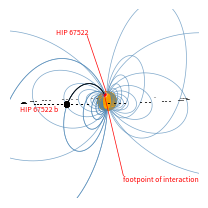

This figure's Python source: (Note: this script raises an exception after producing the figure.)
"""
UTF-8, Python 3

------------
HIP 67522
------------

Ekaterina Ilin, 2025, MIT License, ilin@astron.nl

Produces an illustration of the magnetic field lines of HIP 67522, HIP 67522 b,
its orbit, and the footpoint of the interaction between the magnetic field of
HIP 67522 and the planet.

"""

import numpy as np
import matplotlib.pyplot as plt

# Function to generate points for a sphere
def generate_sphere(radius=1, center=(0, 0, 0), resolution=50):
    u = np.linspace(0, 2 * np.pi, resolution)
    v = np.linspace(0, np.pi, resolution)
    x = center[0] + radius * np.outer(np.cos(u), np.sin(v))
    y = center[1] + radius * np.outer(np.sin(u), np.sin(v))
    z = center[2] + radius * np.outer(np.ones(np.size(u)), np.cos(v))
    return x, y, z

# Function to calculate the dipole field at a point
# The field is based on the magnetic dipole formula, which considers the
# position vector (x, y, z) relative to the dipole moment m. This implementation
# computes the field components Bx, By, and Bz based on the standard equations.
def dipole_field(x, y, z, m=(0, 0, 1)):
    r = np.sqrt(x**2 + y**2 + z**2)
    r5 = r**5
    dot_product = m[0] * x + m[1] * y + m[2] * z
    Bx = (3 * x * dot_product / r5) - m[0] / r**3
    By = (3 * y * dot_product / r5) - m[1] / r**3
    Bz = (3 * z * dot_product / r5) - m[2] / r**3
    return Bx, By, Bz

# Function to integrate field lines using Runge-Kutta method
# Field lines are computed by tracing the direction of the magnetic field vector
# at each point, normalized to prevent arbitrary step sizes. The function starts
# at an initial position (x0, y0, z0) and iteratively computes the next position
# based on the field direction. This approximates the path of field lines.
def integrate_field_line(x0, y0, z0, m, steps=1000, step_size=0.1):
    x, y, z = [x0], [y0], [z0]
    for _ in range(steps):
        Bx, By, Bz = dipole_field(x[-1], y[-1], z[-1], m)
        B_mag = np.sqrt(Bx**2 + By**2 + Bz**2)
        if B_mag == 0:
            break
        dx = step_size * Bx / B_mag
        dy = step_size * By / B_mag
        dz = step_size * Bz / B_mag

        # Prevent field lines from going inside the sphere
        next_x, next_y, next_z = x[-1] + dx, y[-1] + dy, z[-1] + dz
        if np.sqrt(next_x**2 + next_y**2 + next_z**2) < sphere_radius:
            break

        x.append(next_x)
        y.append(next_y)
        z.append(next_z)
    return np.array(x), np.array(y), np.array(z)


# Order field lines by proximity to the viewer (in z-axis direction)
def sort_field_lines_by_z(field_lines):
    return sorted(field_lines, key=lambda line: np.mean(line[2]), reverse=True)

# set font size to 6
plt.rcParams.update({'font.size': 5})
inch_mm = 0.03937008


if __name__ == "__main__":

    # star, field lines, special field line, small sphere and rotation axis, footpoint, footpoint, background
    colors_in_dark_mode = ["orange", "steelblue", "lightcyan", "steelblue", "moccasin", "red", "black"]
    colors_in_light_mode = ["orange", "steelblue", "black", "steelblue", "moccasin", "red", "white"]

    colors = colors_in_light_mode
    suffix = "light"

    # Generate sphere data for the main spherec
    sphere_radius = 1
    sphere_x, sphere_y, sphere_z = generate_sphere(radius=sphere_radius)

    # Generate dipole field lines
    # Field lines are initialized at points on the surface of the main sphere.
    # Each starting point corresponds to a specific position on the sphere surface,
    # and the field lines are traced from these points using the integration function.
    n_lines = 7

    # long and lat for magnetic field lines
    theta = np.linspace(0, 2 * np.pi, 5)
    phi = np.linspace(0, 1, n_lines*2) * np.pi / 2 + np.pi / 14


    m = (0, 0, 1)
    field_lines = []
    for t in theta:
        for p in phi:
            x0 = sphere_radius * np.sin(p) * np.cos(t)
            y0 = sphere_radius * np.sin(p) * np.sin(t)
            z0 = sphere_radius * np.cos(p)

            x, y, z = integrate_field_line(x0, y0, z0, m)

            # Rotate the field lines by 15 degrees around the z-axis
            x = x * np.cos(np.deg2rad(15)) + z * np.sin(np.deg2rad(15))
            z = -x * np.sin(np.deg2rad(15)) + z * np.cos(np.deg2rad(15))

            field_lines.append((x, y, z))

    field_lines = sort_field_lines_by_z(field_lines)

    # Position of the smaller sphere
    small_sphere_center = (10.9, 1.35, 0.55)  # Closer to the equator of the main sphere
    small_sphere_x, small_sphere_y, small_sphere_z = generate_sphere(radius=0.25, center=small_sphere_center)

    # Plotting
    fig = plt.figure(figsize=(89 * inch_mm, 89 * inch_mm * 0.7), dpi=300)
    ax = fig.add_subplot(111, projection='3d',computed_zorder=False)

    # Plot the main sphere
    ax.plot_surface(sphere_x, sphere_y, sphere_z, color=colors[0], alpha=1, edgecolor=colors[0], zorder=0, lw=0.5)

    # Plot the field lines
    for line in field_lines:
        x, y, z = line
        ax.plot(x, y, z, color=colors[1], alpha=0.7, zorder=10, lw=0.5)

        # if the line is close to the location of the smaller sphere, plot it in a different color
        if np.linalg.norm([x[len(x)//2], y[len(x)//2], z[len(x)//2]] - np.array(small_sphere_center)) < 4:
            cond = (z > 0.48) | ((x < 0.5) & (z > 0.5))
            ax.plot(x[cond], y[cond], z[cond], color=colors[2], alpha=1, zorder=10, lw=0.5)

    # Plot the smaller sphere
    ax.plot_surface(small_sphere_x, small_sphere_y, small_sphere_z, lw=0.5,
                    color="k", edgecolor="k", alpha=1, zorder=10)

    # add a line along the z-axis
    # ax.plot([0, 0], [0, 0], [-2, 2], color=colors[3], lw=.5)

    # add an footpoint to 1,1,1
    ax.scatter([1], [0.2], [.8], color=colors[4], marker='o', s=10, zorder=6)
    ax.scatter([1], [0.2], [.8], color=colors[5], marker='o', s=5, zorder=6)

    # add a red line to the footpoint's positiion
    ax.plot([0, 1], [2, 0.2], [-8, 0.8], color=colors[5], lw=.5, zorder=6000)

    # add text "footpoint of interaction" to the start of the line
    ax.text(0, 2, -8.6, "footpoint of interaction", color=colors[5])

    # plot a circle with radius 11 in the x-y plane
    theta = np.linspace(0, 2 * np.pi, 100)
    x = 7 * np.cos(theta)
    y = 7 * np.sin(theta)
    # z = np.sin(theta + np.pi/10)
    z = np.zeros_like(x)

    # now rotate the circle 0 deg in the x axis and 52 in the z axis
    d1 = 0
    d2 = 52.

    # y' = y * cos(d1) - z * sin(d1)
    # z' = y * sin(d1) + z * cos(d1)
    y = y * np.cos(np.deg2rad(d1)) - z * np.sin(np.deg2rad(d1))
    z = y * np.sin(np.deg2rad(d1)) + z * np.cos(np.deg2rad(d1))

    # x' = x * cos(40) - y * sin(40)
    # y' = x * sin(40) + y * cos(40)
    x = x * np.cos(np.deg2rad(d2)) - y * np.sin(np.deg2rad(d2))

    print(y)
    x_mask = (y > -0.7) | (x> -2.5)
    xm, ym, zm = x[x_mask], y[x_mask], z[x_mask]

    # plot the circle
    ax.scatter(xm, ym, zm, color=colors[2], zorder=20, s=0.2, marker="|")

    # annotate the small circle with a line that goes to the small sphere and a text that says HIP 67522 b
    ax.text(9.2, -5.2, -.52, "HIP 67522 b", color=colors[5], zorder=20)

    # line from (0,0,1) to (-1,-2,4)
    ax.plot([0, -1], [-0.1, -3], [1, 7], color=colors[5], lw=.5)

    # write HIP 67522 at the end of this line
    ax.text(-1, -6.9, 7.1, "HIP 67522", color=colors[5])

    # Axis settings
    r1 = 7
    ax.set_xlim([-r1, r1])
    ax.set_ylim([-r1, r1])
    ax.set_zlim([-r1/2, r1/2])
    ax.set_box_aspect([1, 1, 0.5])  # Aspect ratio

    # rotate the plot
    ax.view_init(elev=5, azim=28)

    # turn off the axes and grid
    ax.axis('off')

    # make the background black
    ax.set_facecolor(colors[6])

    plt.savefig(f'plots/paper/dipole_field_lines_{suffix}.png', dpi=300, bbox_inches='tight')
    plt.savefig(f'plots/paper/dipole_field_lines_{suffix}.pdf', dpi=300, bbox_inches='tight')
    plt.savefig(f'../nature/final/figures/FIG1_dipole_field_lines_{suffix}.pdf', dpi=300, bbox_inches='tight')
